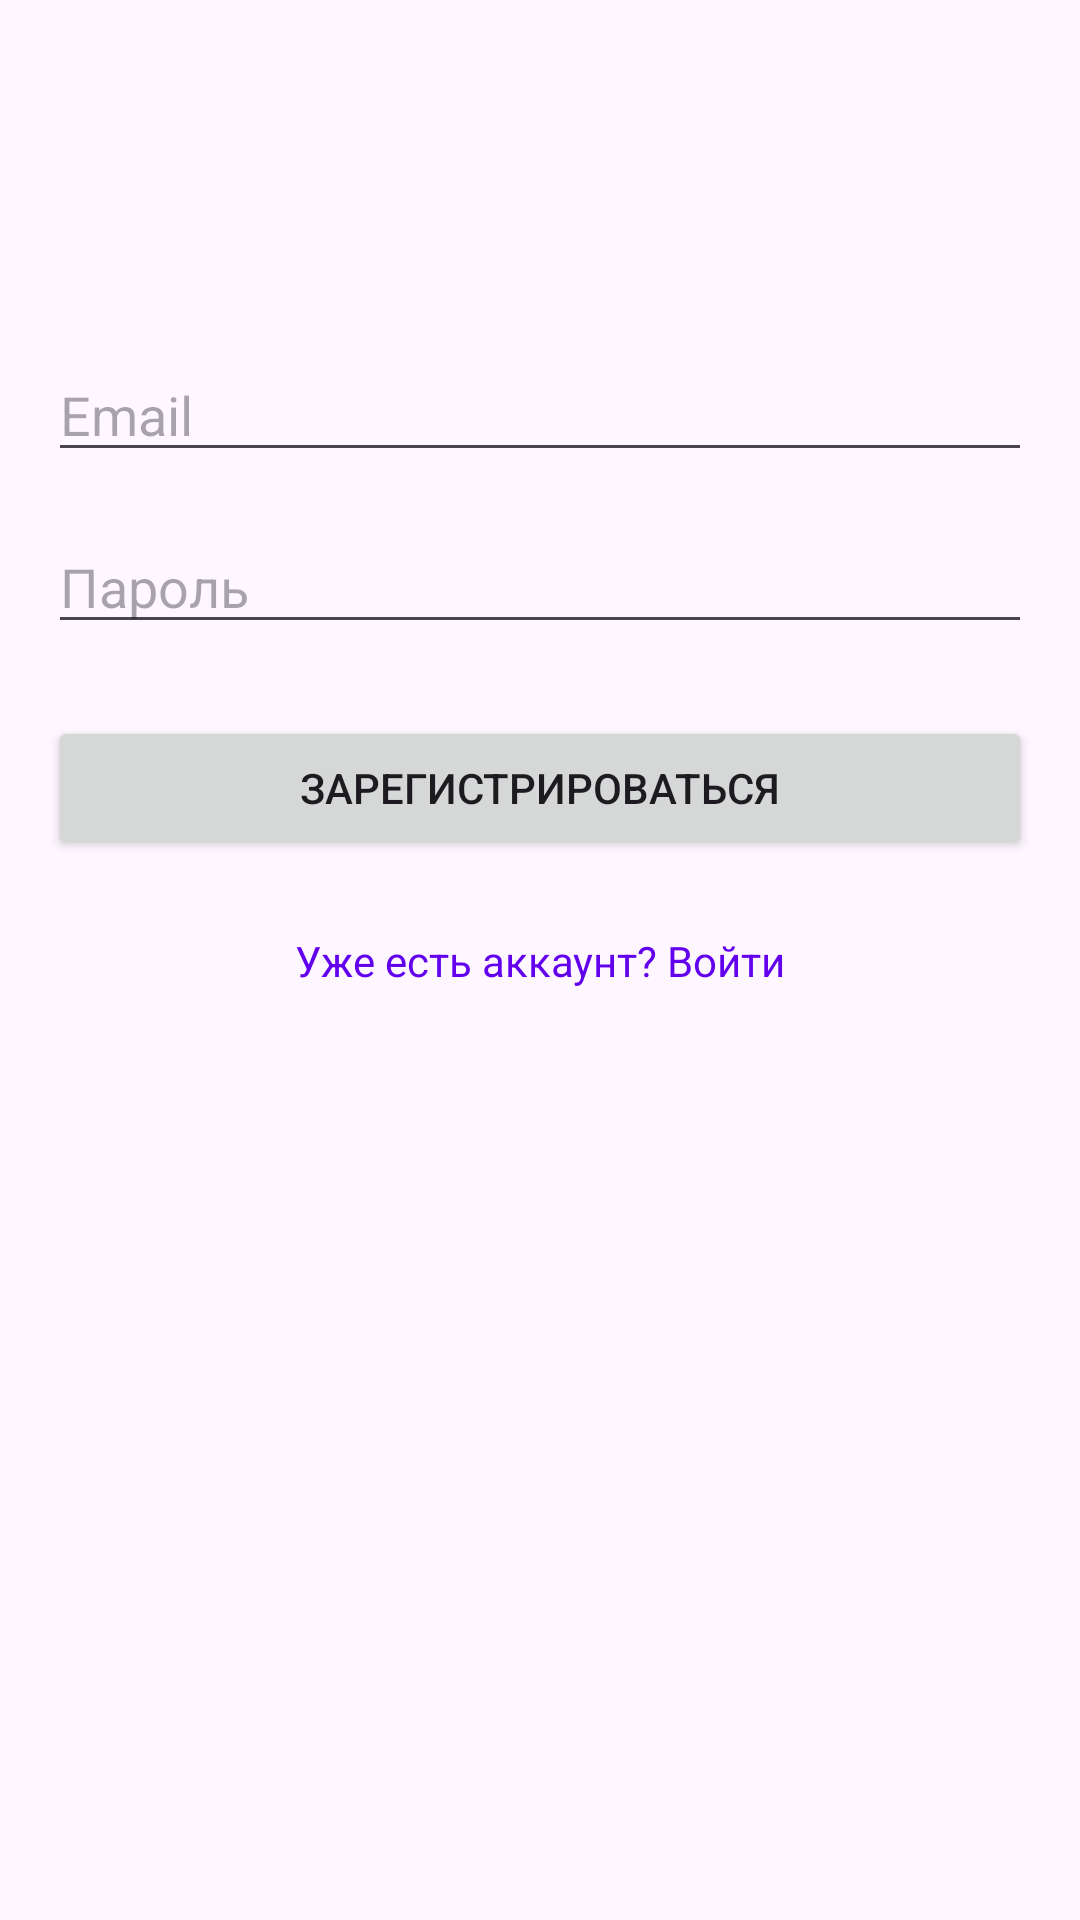

Write the Android layout XML for this screen, with the resource values it uses.
<!-- AndroidManifest.xml: application theme Theme.Grnz -->
<!-- res/layout/fragment_register.xml -->
<?xml version="1.0" encoding="utf-8"?>
<androidx.constraintlayout.widget.ConstraintLayout
    xmlns:android="http://schemas.android.com/apk/res/android"
    xmlns:app="http://schemas.android.com/apk/res-auto"
    xmlns:tools="http://schemas.android.com/tools"
    android:layout_width="match_parent"
    android:layout_height="match_parent"
    android:padding="16dp"
    tools:context=".ui.auth.RegisterFragment">

    <EditText
        android:id="@+id/edit_text_email"
        android:layout_width="0dp"
        android:layout_height="wrap_content"
        android:hint="Email"
        android:inputType="textEmailAddress"
        app:layout_constraintTop_toTopOf="parent"
        app:layout_constraintStart_toStartOf="parent"
        app:layout_constraintEnd_toEndOf="parent"
        android:layout_marginTop="100dp"/>

    <EditText
        android:id="@+id/edit_text_password"
        android:layout_width="0dp"
        android:layout_height="wrap_content"
        android:hint="Пароль"
        android:inputType="textPassword"
        app:layout_constraintTop_toBottomOf="@id/edit_text_email"
        app:layout_constraintStart_toStartOf="parent"
        app:layout_constraintEnd_toEndOf="parent"
        android:layout_marginTop="16dp"/>

    <Button
        android:id="@+id/button_register"
        android:layout_width="0dp"
        android:layout_height="wrap_content"
        android:text="Зарегистрироваться"
        app:layout_constraintTop_toBottomOf="@id/edit_text_password"
        app:layout_constraintStart_toStartOf="parent"
        app:layout_constraintEnd_toEndOf="parent"
        android:layout_marginTop="24dp"/>

    <TextView
        android:id="@+id/text_view_go_to_login"
        android:layout_width="wrap_content"
        android:layout_height="wrap_content"
        android:text="Уже есть аккаунт? Войти"
        android:textColor="@color/purple_500"
        android:padding="8dp"
        app:layout_constraintTop_toBottomOf="@id/button_register"
        app:layout_constraintStart_toStartOf="parent"
        app:layout_constraintEnd_toEndOf="parent"
        android:layout_marginTop="16dp"/>

    <ProgressBar
        android:id="@+id/progress_bar"
        android:layout_width="wrap_content"
        android:layout_height="wrap_content"
        android:visibility="gone"
        app:layout_constraintTop_toTopOf="parent"
        app:layout_constraintBottom_toBottomOf="parent"
        app:layout_constraintStart_toStartOf="parent"
        app:layout_constraintEnd_toEndOf="parent"
        tools:visibility="visible"/>

</androidx.constraintlayout.widget.ConstraintLayout>
<!-- resources referenced by this layout -->
<resources>
  <style name="Theme.Grnz" parent="Base.Theme.Grnz" />
  <style name="Base.Theme.Grnz" parent="Theme.Material3.DayNight.NoActionBar">
          
          
      </style>
  <!-- not gathered from this repository: default colours our renderer supplied (Android Studio template values) -->
  <color name="purple_500">#FF6200EE</color>
</resources>
